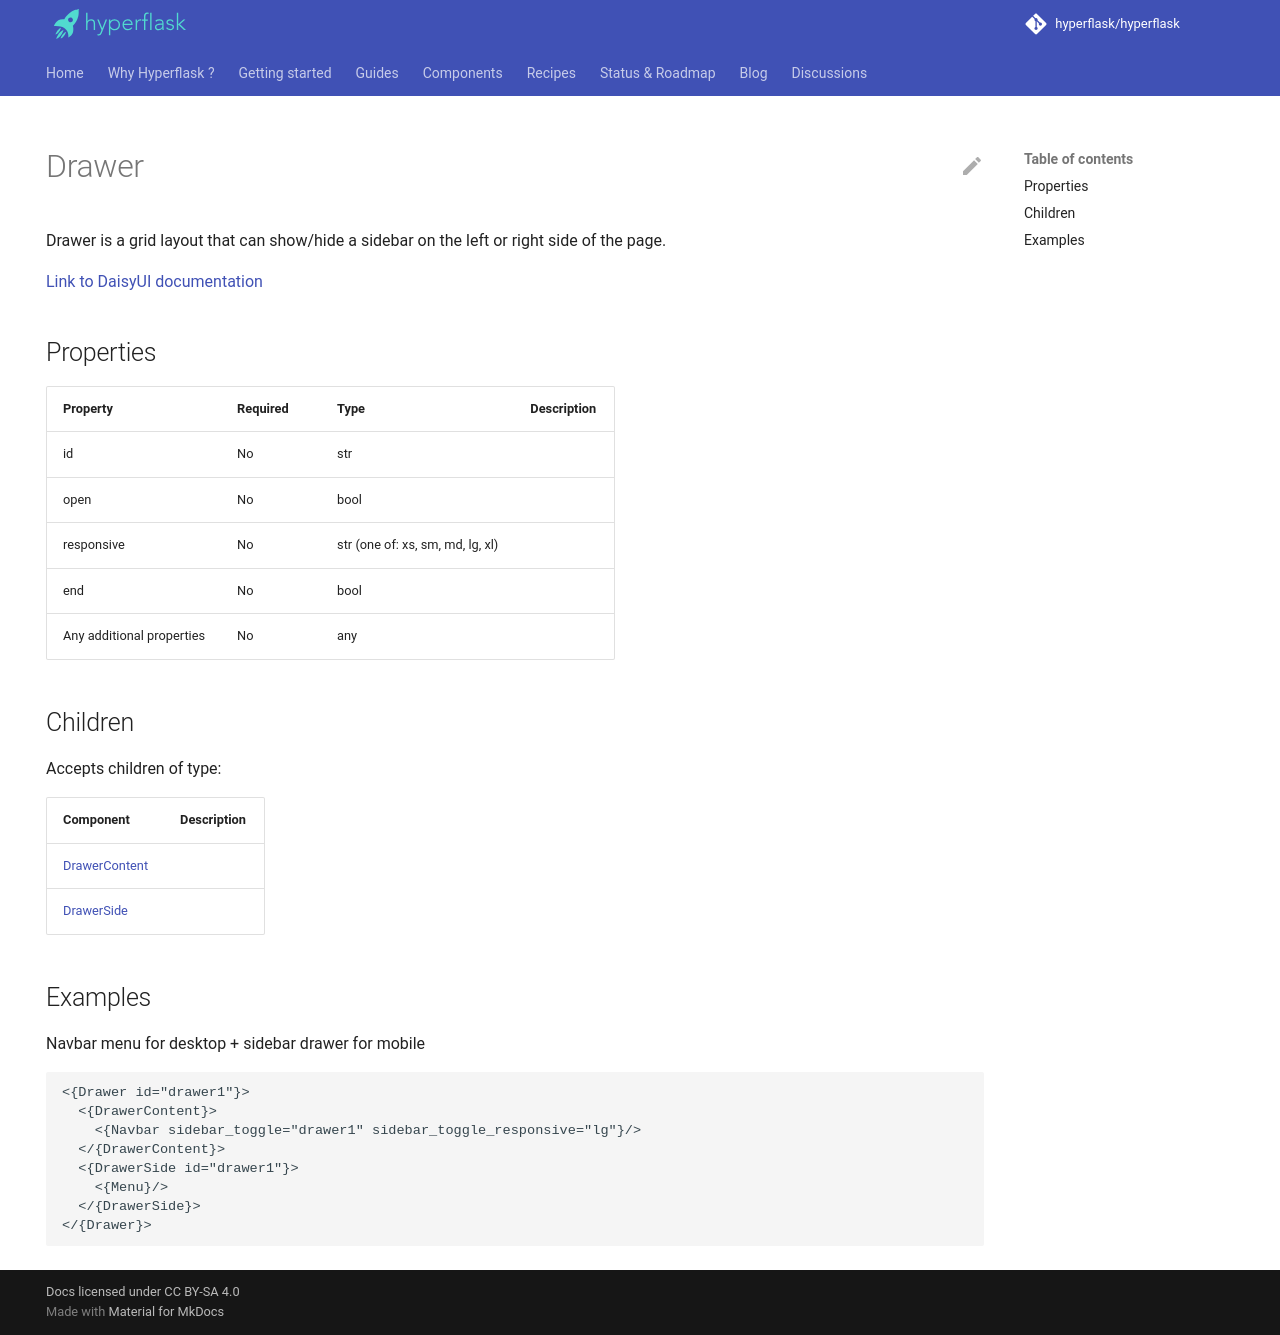

repository: hyperflask/hyperflask-docs · page: components/daisyui/Drawer/index.html · generator: mkdocs

---
hide: [navigation, footer]
---
# Drawer

Drawer is a grid layout that can show/hide a sidebar on the left or right side of the page.

[Link to DaisyUI documentation](https://daisyui.com/components/drawer/)


## Properties

| Property | Required | Type | Description |
|----------|----------|------|-------------|
|id|No|str||
|open|No|bool||
|responsive|No|str (one of: xs, sm, md, lg, xl)||
|end|No|bool||
|Any additional properties|No|any||

## Children

Accepts children of type:

| Component | Description |
|-----------|-------------|
| [DrawerContent](/components/daisyui/DrawerContent) |  |
| [DrawerSide](/components/daisyui/DrawerSide) |  |


## Examples

Navbar menu for desktop + sidebar drawer for mobile

```
<{Drawer id="drawer1"}>
  <{DrawerContent}>
    <{Navbar sidebar_toggle="drawer1" sidebar_toggle_responsive="lg"}/>
  </{DrawerContent}>
  <{DrawerSide id="drawer1"}>
    <{Menu}/>
  </{DrawerSide}>
</{Drawer}>
```
